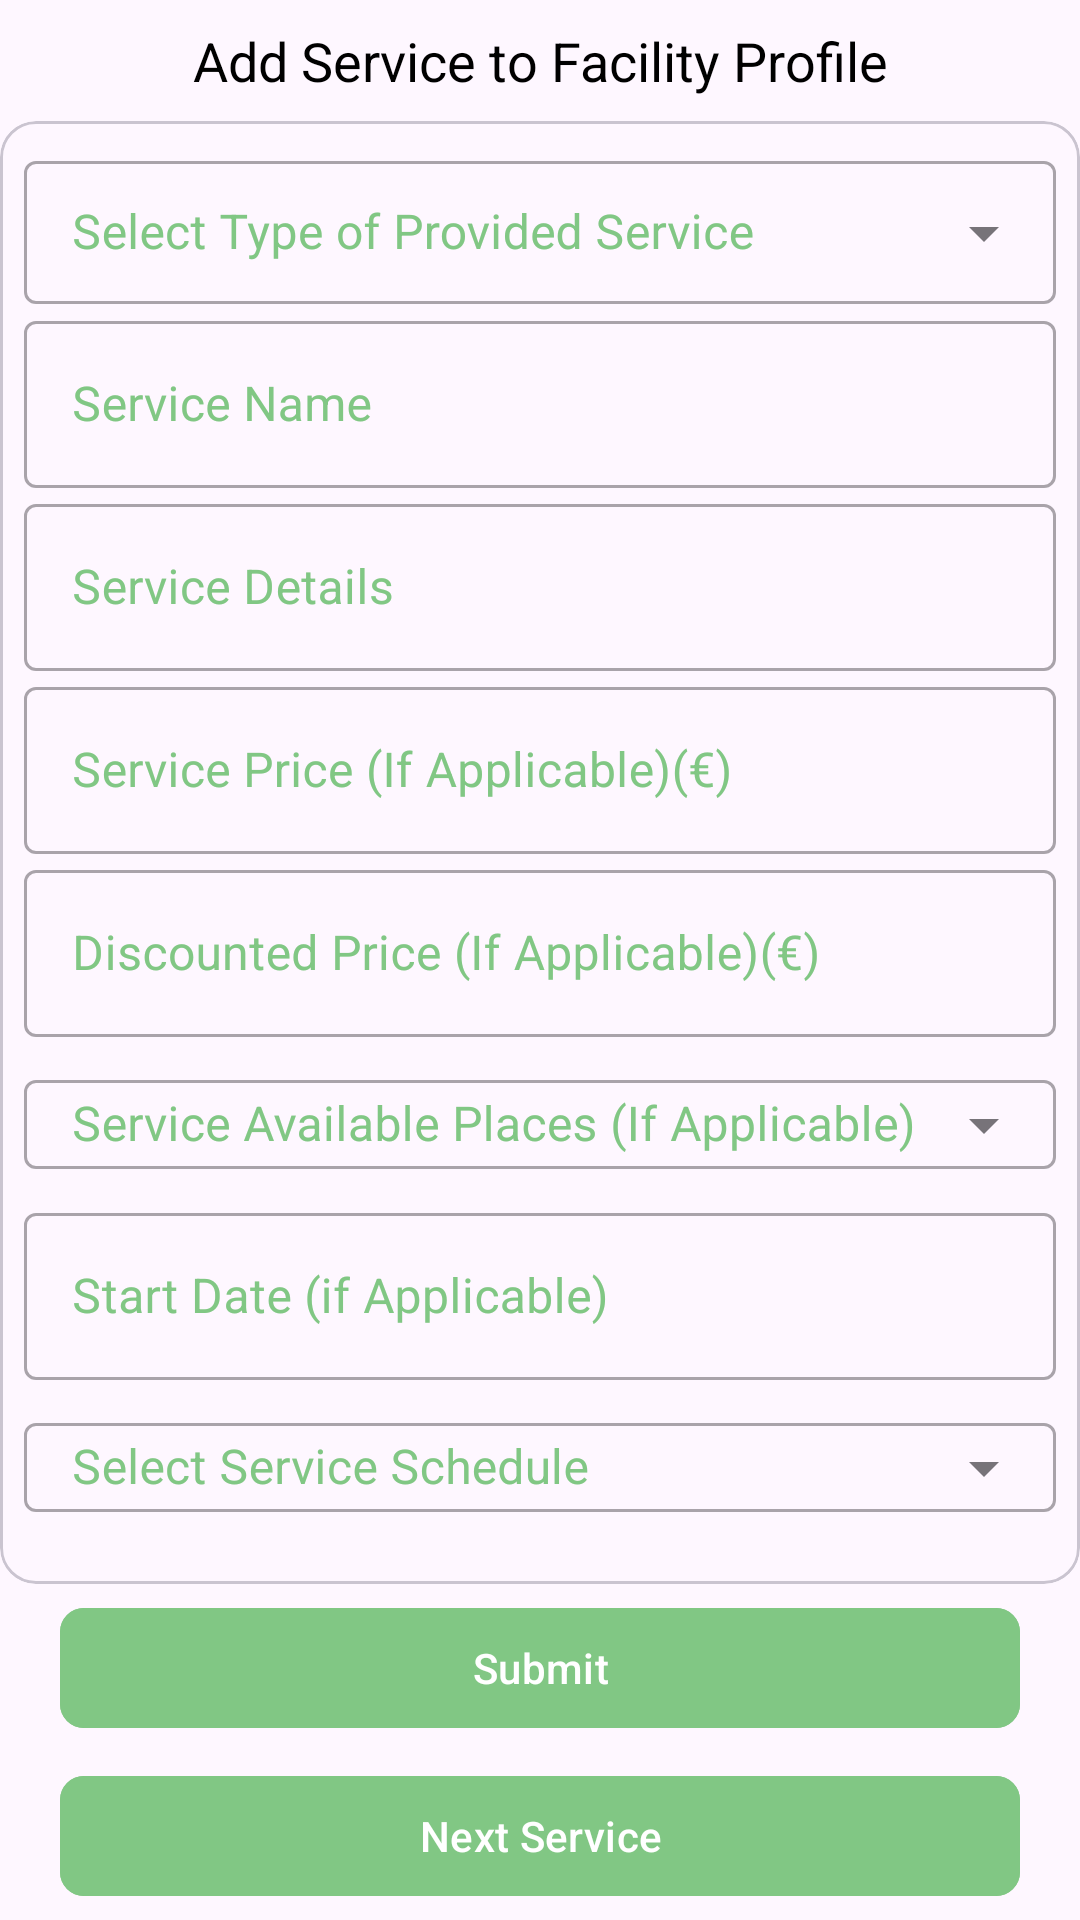

Produce the Android XML layout that renders to this screen, including the resource entries it uses.
<!-- AndroidManifest.xml: application theme Theme.MentalHealthProblemsApplication -->
<!-- res/layout/fragment_facility_add_service.xml -->
<?xml version="1.0" encoding="utf-8"?>
<RelativeLayout xmlns:android="http://schemas.android.com/apk/res/android"
    xmlns:app="http://schemas.android.com/apk/res-auto"
    xmlns:tools="http://schemas.android.com/tools"
    android:layout_width="match_parent"
    android:layout_height="match_parent"
    tools:context=".facility.facilityservice.FacilityAddService">


    <TextView
        android:id="@+id/facility_add_service_category_title"
        android:layout_width="match_parent"
        android:layout_height="wrap_content"
        android:layout_margin="@dimen/padding_midi"
        android:text="@string/facility_add_service_title"
        android:textAlignment="center"
        android:textColor="@color/black"
        android:textSize="@dimen/text_l" />

    <com.google.android.material.card.MaterialCardView
        android:layout_width="match_parent"
        android:layout_height="wrap_content"
        android:layout_above="@id/facility_add_service_submit_button"
        android:layout_below="@id/facility_add_service_category_title"
        android:padding="@dimen/padding_mini">

        <ScrollView
            android:layout_width="match_parent"
            android:layout_height="match_parent">

            <LinearLayout
                android:layout_width="match_parent"
                android:layout_height="wrap_content"
                android:layout_margin="@dimen/padding_midi"
                android:orientation="vertical">

                <com.google.android.material.textfield.TextInputLayout
                    android:id="@+id/text_input_layout_facility_add_service_category"
                    style="@style/Widget.MaterialComponents.TextInputLayout.OutlinedBox.Dense.ExposedDropdownMenu"
                    android:layout_width="match_parent"
                    android:layout_height="wrap_content"
                    android:textColorHint="@color/custom_facility_accent_color">

                    <AutoCompleteTextView
                        android:id="@+id/facility_add_service_category"
                        android:layout_width="match_parent"
                        android:layout_height="wrap_content"
                        android:hint="@string/facility_add_service_type"
                        android:inputType="none"
                        />
                </com.google.android.material.textfield.TextInputLayout>


                <com.google.android.material.textfield.TextInputLayout
                    android:id="@+id/text_input_layout_facility_add_service_name"
                    style="@style/Widget.MaterialComponents.TextInputLayout.OutlinedBox"
                    android:layout_width="match_parent"
                    android:layout_height="wrap_content"
                    android:hint="@string/facility_add_service_description"
                    android:textColorHint="@color/custom_facility_accent_color">

                    <com.google.android.material.textfield.TextInputEditText
                        android:id="@+id/facility_add_service_name"
                        android:layout_width="match_parent"
                        android:layout_height="wrap_content"
                        android:contentDescription="@string/facility_add_service_description"
                        android:importantForAutofill="no"
                        android:inputType="textPersonName"
                        android:labelFor="@id/facility_add_service_name" />
                </com.google.android.material.textfield.TextInputLayout>

                <com.google.android.material.textfield.TextInputLayout
                    android:id="@+id/text_input_layout_facility_add_service_details"
                    style="@style/Widget.MaterialComponents.TextInputLayout.OutlinedBox"
                    android:layout_width="match_parent"
                    android:layout_height="wrap_content"
                    android:hint="@string/facility_add_service_details"
                    android:textColorHint="@color/custom_facility_accent_color">

                    <com.google.android.material.textfield.TextInputEditText
                        android:id="@+id/facility_add_service_details"
                        android:layout_width="match_parent"
                        android:layout_height="wrap_content"
                        android:contentDescription="@string/facility_add_service_details"
                        android:importantForAutofill="no"
                        android:inputType="textPersonName"
                        android:labelFor="@id/facility_add_service_details" />
                </com.google.android.material.textfield.TextInputLayout>

                <com.google.android.material.textfield.TextInputLayout
                    android:id="@+id/text_input_layout_facility_add_service_price"
                    style="@style/Widget.MaterialComponents.TextInputLayout.OutlinedBox"
                    android:layout_width="match_parent"
                    android:layout_height="wrap_content"
                    android:hint="@string/facility_add_service_price"
                    android:textColorHint="@color/custom_facility_accent_color">

                    <com.google.android.material.textfield.TextInputEditText
                        android:id="@+id/facility_add_service_price"
                        android:layout_width="match_parent"
                        android:layout_height="wrap_content"
                        android:contentDescription="@string/facility_add_service_price"
                        android:importantForAutofill="no"
                        android:inputType="number"
                        android:labelFor="@id/facility_add_service_price" />
                </com.google.android.material.textfield.TextInputLayout>


                <com.google.android.material.textfield.TextInputLayout
                    android:id="@+id/text_input_layout_facility_add_service_discounted_price"
                    style="@style/Widget.MaterialComponents.TextInputLayout.OutlinedBox"
                    android:layout_width="match_parent"
                    android:layout_height="wrap_content"
                    android:hint="@string/facility_add_service_discounted_price"
                    android:textColorHint="@color/custom_facility_accent_color">

                    <com.google.android.material.textfield.TextInputEditText
                        android:id="@+id/facility_add_service_discounted_price"
                        android:layout_width="match_parent"
                        android:layout_height="wrap_content"
                        android:contentDescription="@string/facility_add_service_discounted_price"
                        android:importantForAutofill="no"
                        android:inputType="number"
                        android:labelFor="@id/facility_add_service_discounted_price" />
                </com.google.android.material.textfield.TextInputLayout>


                <com.google.android.material.textfield.TextInputLayout
                    android:id="@+id/text_input_layout_facility_add_service_available_places"
                    style="@style/Widget.MaterialComponents.TextInputLayout.OutlinedBox.Dense.ExposedDropdownMenu"
                    android:layout_width="match_parent"
                    android:layout_height="wrap_content"
                    android:textColorHint="@color/custom_facility_accent_color">

                    <AutoCompleteTextView
                        android:id="@+id/facility_add_service_available_places"
                        android:layout_width="match_parent"
                        android:layout_height="wrap_content"
                        android:hint="@string/add_service_available_places"
                        android:inputType="none"
                        android:padding="@dimen/padding_mini" />
                </com.google.android.material.textfield.TextInputLayout>


                <com.google.android.material.textfield.TextInputLayout
                    android:id="@+id/text_input_layout_facility_add_service_start_end_date"
                    style="@style/Widget.MaterialComponents.TextInputLayout.OutlinedBox"
                    android:layout_width="match_parent"
                    android:layout_height="wrap_content"
                    android:hint="@string/facility_add_service_start_end_date"
                    android:textColorHint="@color/custom_facility_accent_color">

                    <com.google.android.material.textfield.TextInputEditText
                        android:id="@+id/facility_add_service_start_end_date"
                        android:layout_width="match_parent"
                        android:layout_height="wrap_content"
                        android:contentDescription="@string/facility_add_service_start_end_date"
                        android:importantForAutofill="no"
                        android:inputType="textPersonName"
                        android:labelFor="@id/facility_add_service_start_end_date" />
                </com.google.android.material.textfield.TextInputLayout>


                <com.google.android.material.textfield.TextInputLayout
                    android:id="@+id/text_input_layout_facility_add_service_schedule"
                    style="@style/Widget.MaterialComponents.TextInputLayout.OutlinedBox.ExposedDropdownMenu"
                    android:layout_width="match_parent"
                    android:layout_height="wrap_content"
                    android:hint="@string/facility_add_service_schedule"
                    android:textColorHint="@color/custom_facility_accent_color">

                    <AutoCompleteTextView
                        android:id="@+id/facility_add_service_schedule"
                        android:layout_width="match_parent"
                        android:layout_height="wrap_content"
                        android:contentDescription="@string/facility_add_service_schedule"
                        android:inputType="none"
                        android:labelFor="@id/facility_add_service_schedule"
                        android:padding="@dimen/padding_mini" />
                </com.google.android.material.textfield.TextInputLayout>


            </LinearLayout>
        </ScrollView>
    </com.google.android.material.card.MaterialCardView>


    <com.google.android.material.button.MaterialButton
        android:id="@+id/facility_add_service_submit_button"
        android:layout_width="@dimen/button_width_xxl"
        android:layout_height="wrap_content"
        android:layout_above="@id/facility_add_service_next_service_button"
        android:layout_margin="@dimen/padding_mini"
        app:cornerRadius="@dimen/margin_mini"
        android:layout_centerHorizontal="true"
        android:backgroundTint="@color/custom_facility_accent_color"
        android:padding="@dimen/padding_mini"
        android:text="@string/facility_add_service_submit_button" />


    <com.google.android.material.button.MaterialButton
        android:id="@+id/facility_add_service_next_service_button"
        android:layout_width="@dimen/button_width_xxl"
        android:layout_height="wrap_content"
        android:layout_alignParentBottom="true"
        android:layout_margin="@dimen/padding_mini"
        app:cornerRadius="@dimen/margin_mini"
        android:layout_centerHorizontal="true"
        android:backgroundTint="@color/custom_facility_accent_color"
        android:padding="@dimen/padding_mini"
        android:text="@string/facility_add_service_next_service_button" />

</RelativeLayout>
<!-- resources referenced by this layout -->
<resources>
  <color name="black">#FF000000</color>
  <color name="custom_facility_accent_color">#81C784</color>
  <dimen name="button_width_xxl">320dp</dimen>
  <dimen name="margin_mini">8dp</dimen>
  <dimen name="padding_midi">8dp</dimen>
  <dimen name="padding_mini">4dp</dimen>
  <dimen name="text_l">18sp</dimen>
  <string name="add_service_available_places">Service Available Places (If Applicable)</string>
  <string name="facility_add_service_description">Service Name</string>
  <string name="facility_add_service_details">Service Details</string>
  <string name="facility_add_service_discounted_price">Discounted Price (If Applicable)(€)</string>
  <string name="facility_add_service_next_service_button">Next Service</string>
  <string name="facility_add_service_price">Service Price (If Applicable)(€)</string>
  <string name="facility_add_service_schedule">Select Service Schedule</string>
  <string name="facility_add_service_start_end_date">Start Date (if Applicable)</string>
  <string name="facility_add_service_submit_button">Submit</string>
  <string name="facility_add_service_title">Add Service to Facility Profile</string>
  <string name="facility_add_service_type">Select Type of Provided Service</string>
  <style name="Theme.MentalHealthProblemsApplication" parent="Base.Theme.MentalHealthProblemsApplication" />
  <style name="Base.Theme.MentalHealthProblemsApplication" parent="Theme.Material3.DayNight.NoActionBar">
          
          
      </style>
</resources>
